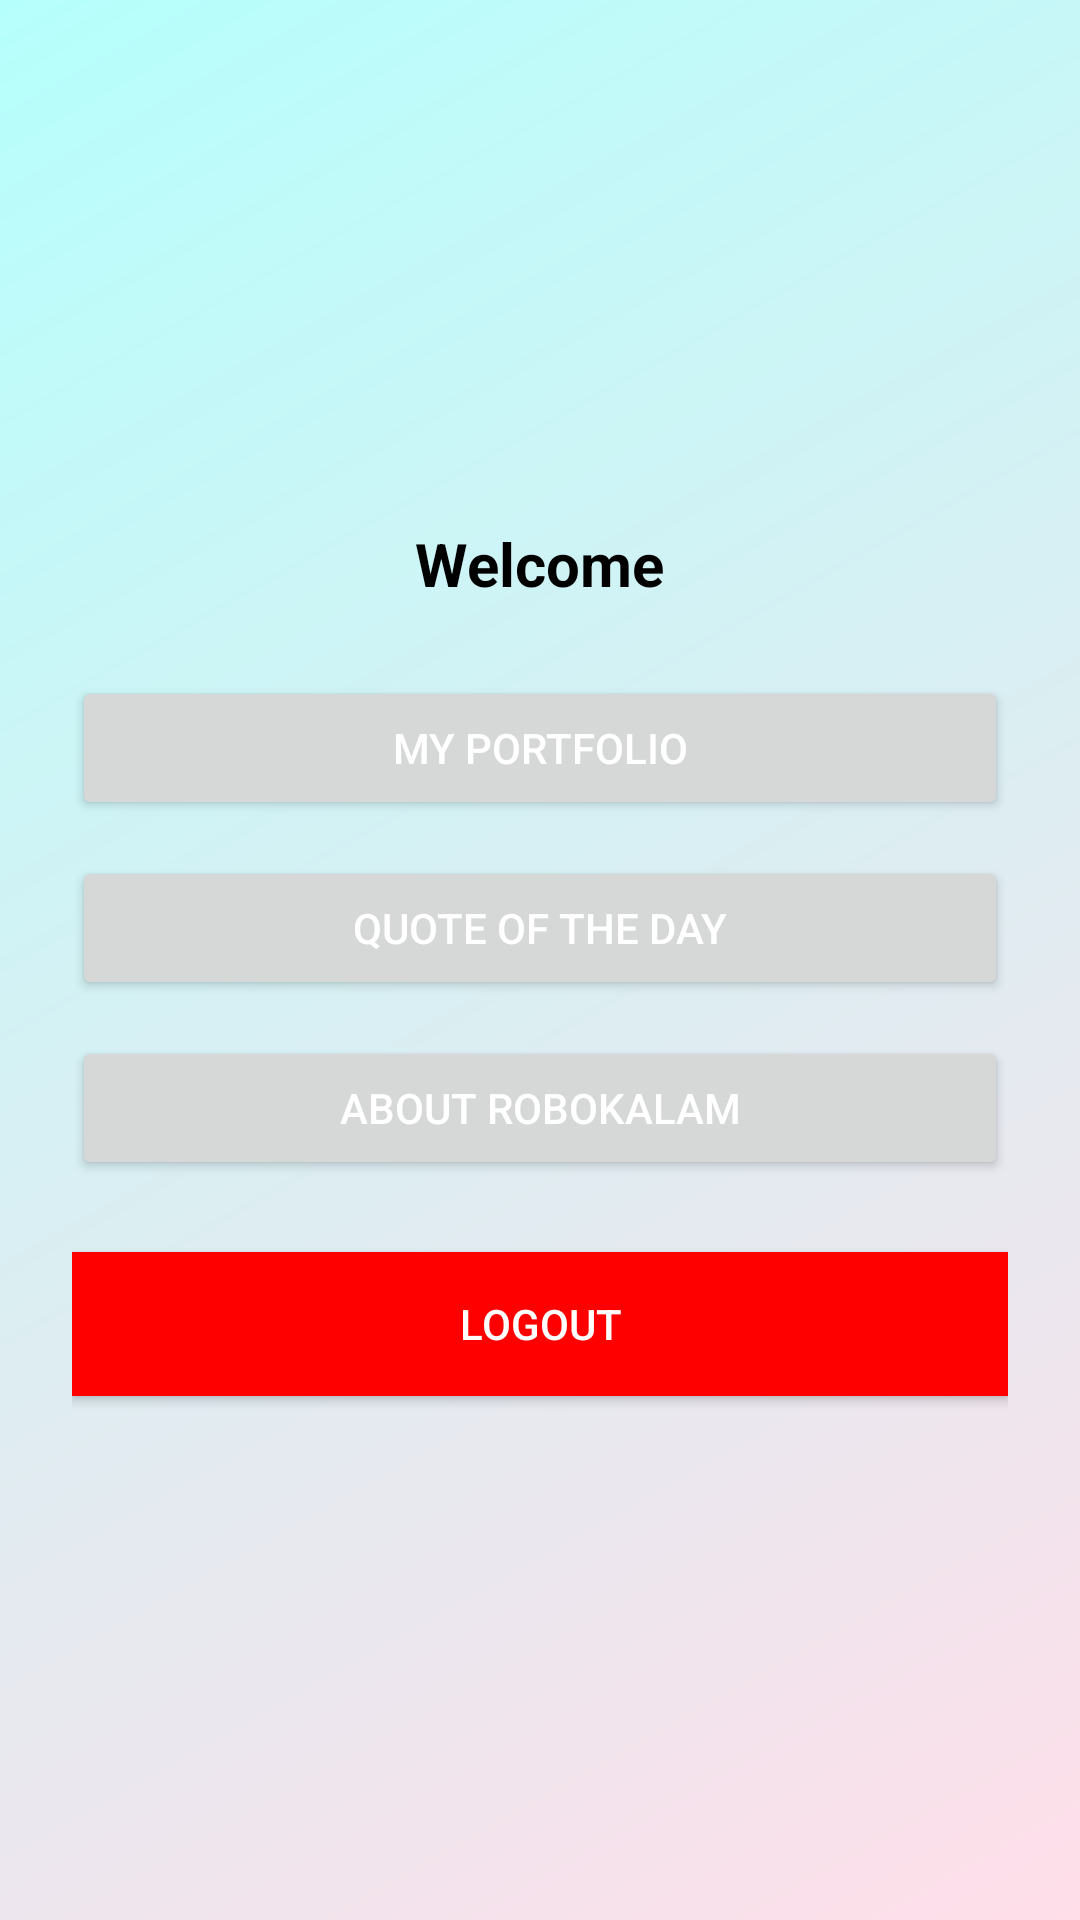

The Android layout XML behind this screen, and the referenced resources:
<!-- AndroidManifest.xml: application theme Theme.RobokalamTask -->
<!-- res/layout/activity_dashboard.xml -->
<?xml version="1.0" encoding="utf-8"?>
<LinearLayout xmlns:android="http://schemas.android.com/apk/res/android"
    xmlns:app="http://schemas.android.com/apk/res-auto"
    xmlns:tools="http://schemas.android.com/tools"
    android:id="@+id/main"
    android:layout_width="match_parent"
    android:layout_height="match_parent"
    android:orientation="vertical"
    android:padding="24dp"
    android:gravity="center"
    android:background="@drawable/gradient_background"
    tools:context=".DashboardActivity">



        <TextView
            android:id="@+id/tvWelcome"
            android:text="Welcome"
            android:textColor="@color/black"
            android:textSize="20sp"
            android:textStyle="bold"
            android:layout_marginBottom="24dp"
            android:layout_width="wrap_content"
            android:layout_height="wrap_content" />

        <Button
            android:id="@+id/btnPortfolio"
            android:text="@string/my_portfolio"
            android:textColor="@color/white"
            android:layout_width="match_parent"
            android:layout_height="wrap_content" />

        <Button
            android:id="@+id/btnQuote"
            android:text="@string/quote_of_the_day"
            android:textColor="@color/white"
            android:layout_width="match_parent"
            android:layout_height="wrap_content"
            android:layout_marginTop="12dp" />

        <Button
            android:id="@+id/btnAbout"
            android:text="@string/about_robokalam"
            android:textColor="@color/white"
            android:layout_width="match_parent"
            android:layout_height="wrap_content"
            android:layout_marginTop="12dp" />

        <Button
            android:id="@+id/btnLogout"
            android:text="@string/logout"
            android:background="#FF0000"
            android:textColor="#FFFFFF"
            android:layout_width="match_parent"
            android:layout_height="wrap_content"
            android:layout_marginTop="24dp" />



</LinearLayout>
<!-- resources referenced by this layout -->
<resources>
  <!-- drawable gradient_background (drawable) -->
  <?xml version="1.0" encoding="utf-8"?>
  <shape android:shape="rectangle" xmlns:android="http://schemas.android.com/apk/res/android">
  
      <gradient xmlns:android="http://schemas.android.com/apk/res/android"
          android:angle="135"
          android:startColor="#FFDEE9"
          android:endColor="#B5FFFC"
          android:type="linear"/>
  
  </shape>
  <string name="about_robokalam">About Robokalam</string>
  <string name="logout">Logout</string>
  <string name="my_portfolio">My Portfolio</string>
  <string name="quote_of_the_day">Quote of the Day</string>
  <style name="Theme.RobokalamTask" parent="Base.Theme.RobokalamTask" />
  <style name="Base.Theme.RobokalamTask" parent="Theme.Material3.DayNight.NoActionBar">
          
          
      </style>
  <!-- not gathered from this repository: default colours our renderer supplied (Android Studio template values) -->
  <color name="black">#FF000000</color>
  <color name="white">#FFFFFFFF</color>
</resources>
